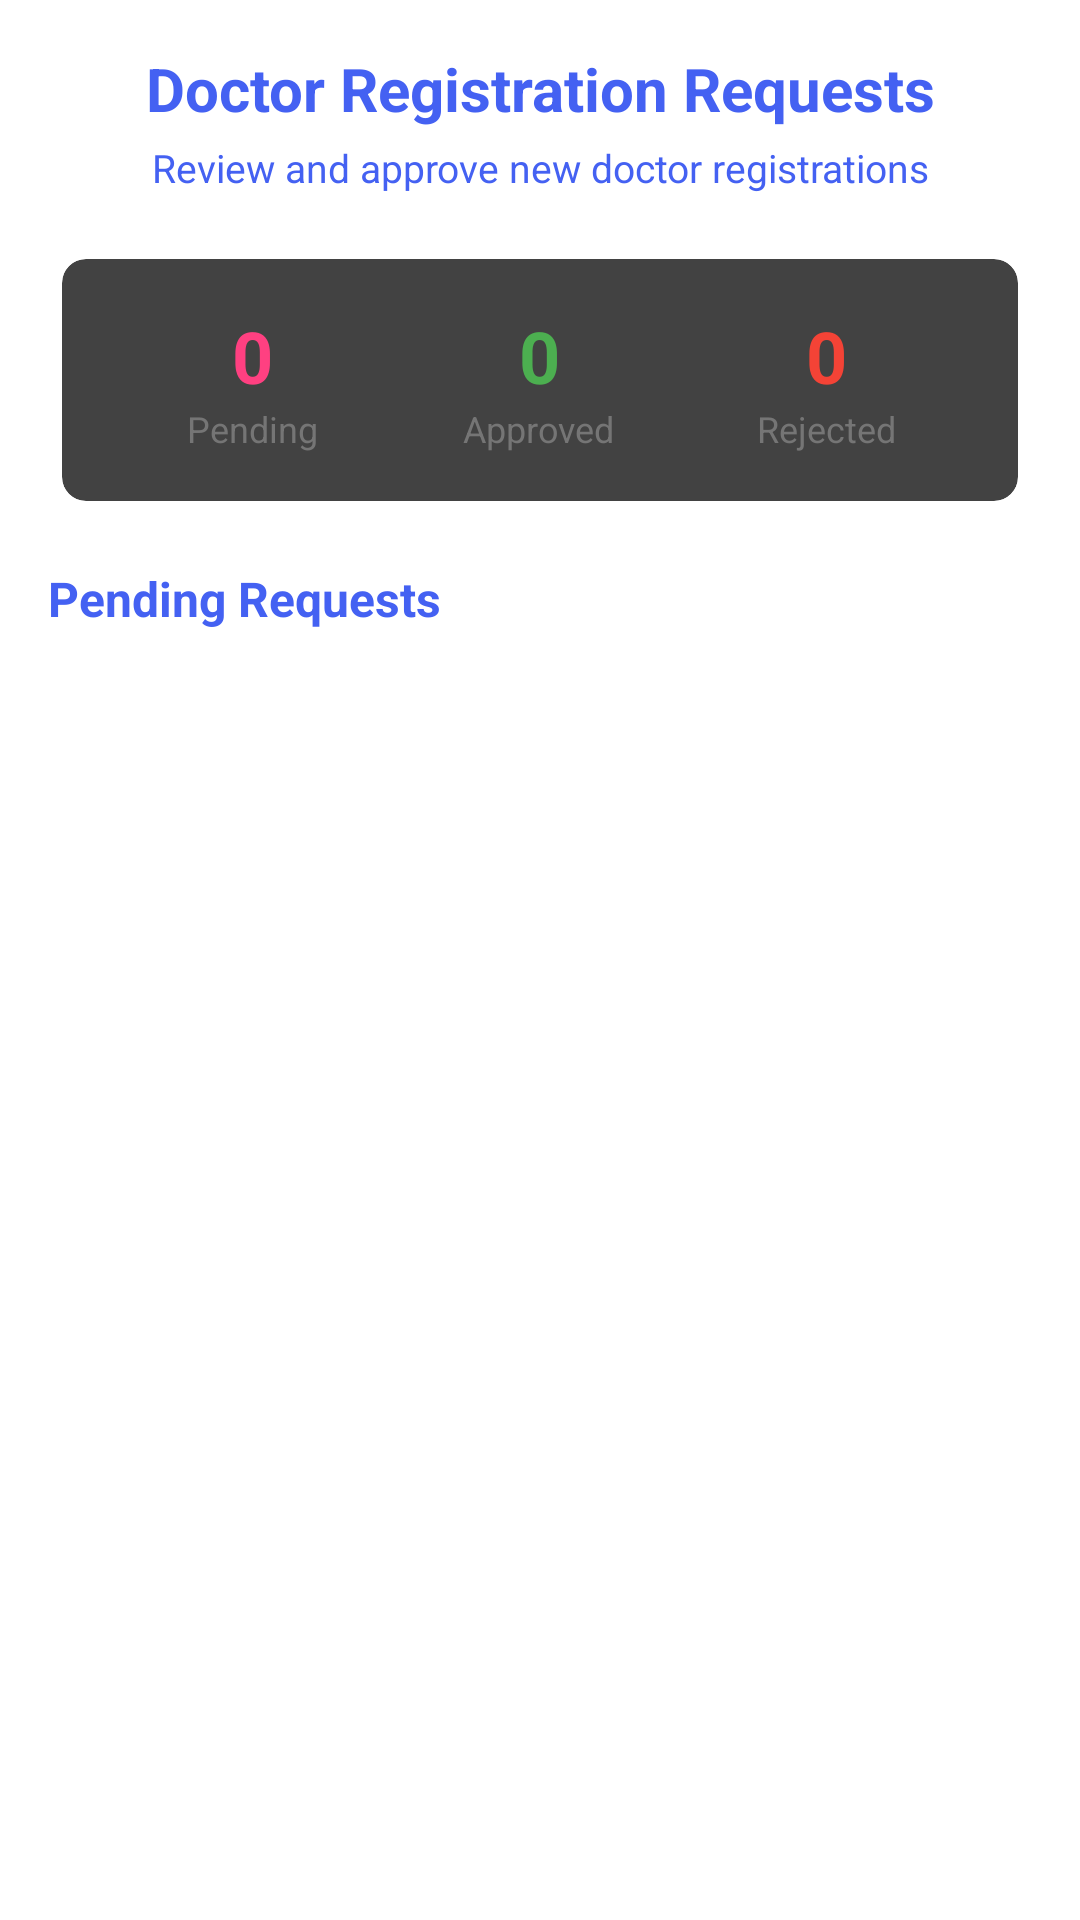

Write the Android layout XML for this screen, with the resource values it uses.
<!-- AndroidManifest.xml: application theme Theme.HealthcareProject -->
<!-- res/layout/fragment_approval.xml -->
<?xml version="1.0" encoding="utf-8"?>
<LinearLayout xmlns:android="http://schemas.android.com/apk/res/android"
    xmlns:app="http://schemas.android.com/apk/res-auto"
    android:layout_width="match_parent"
    android:layout_height="match_parent"
    android:orientation="vertical"
    android:padding="16dp"
    android:background="@color/white">

    
    <LinearLayout
        android:layout_width="match_parent"
        android:layout_height="wrap_content"
        android:orientation="vertical"
        android:gravity="center"
        android:layout_marginBottom="16dp">

        <TextView
            android:layout_width="match_parent"
            android:layout_height="wrap_content"
            android:text="Doctor Registration Requests"
            android:textSize="20sp"
            android:textStyle="bold"
            android:textColor="@color/primary_blue"
            android:gravity="center" />

        <TextView
            android:layout_width="match_parent"
            android:layout_height="wrap_content"
            android:text="Review and approve new doctor registrations"
            android:textSize="13sp"
            android:textColor="@color/primary_blue"
            android:gravity="center"
            android:layout_marginTop="4dp" />

    </LinearLayout>

    
    <androidx.cardview.widget.CardView
        android:layout_width="match_parent"
        android:layout_height="wrap_content"
        android:layout_marginBottom="16dp"
        android:elevation="2dp"
        app:cardCornerRadius="8dp"
        app:cardUseCompatPadding="true">

        <LinearLayout
            android:layout_width="match_parent"
            android:layout_height="wrap_content"
            android:orientation="horizontal"
            android:padding="16dp"
            android:weightSum="3">

            
            <LinearLayout
                android:layout_width="0dp"
                android:layout_height="wrap_content"
                android:layout_weight="1"
                android:orientation="vertical"
                android:gravity="center">

                <TextView
                    android:id="@+id/tvPendingCount"
                    android:layout_width="wrap_content"
                    android:layout_height="wrap_content"
                    android:text="0"
                    android:textSize="24sp"
                    android:textStyle="bold"
                    android:textColor="@color/colorAccent" />

                <TextView
                    android:layout_width="wrap_content"
                    android:layout_height="wrap_content"
                    android:text="Pending"
                    android:textSize="12sp"
                    android:textColor="@color/gray" />

            </LinearLayout>

            
            <LinearLayout
                android:layout_width="0dp"
                android:layout_height="wrap_content"
                android:layout_weight="1"
                android:orientation="vertical"
                android:gravity="center">

                <TextView
                    android:id="@+id/tvApprovedCount"
                    android:layout_width="wrap_content"
                    android:layout_height="wrap_content"
                    android:text="0"
                    android:textSize="24sp"
                    android:textStyle="bold"
                    android:textColor="#4CAF50" />

                <TextView
                    android:layout_width="wrap_content"
                    android:layout_height="wrap_content"
                    android:text="Approved"
                    android:textSize="12sp"
                    android:textColor="@color/gray" />

            </LinearLayout>

            
            <LinearLayout
                android:layout_width="0dp"
                android:layout_height="wrap_content"
                android:layout_weight="1"
                android:orientation="vertical"
                android:gravity="center">

                <TextView
                    android:id="@+id/tvRejectedCount"
                    android:layout_width="wrap_content"
                    android:layout_height="wrap_content"
                    android:text="0"
                    android:textSize="24sp"
                    android:textStyle="bold"
                    android:textColor="#F44336" />

                <TextView
                    android:layout_width="wrap_content"
                    android:layout_height="wrap_content"
                    android:text="Rejected"
                    android:textSize="12sp"
                    android:textColor="@color/gray" />

            </LinearLayout>

        </LinearLayout>

    </androidx.cardview.widget.CardView>

    
    <TextView
        android:layout_width="match_parent"
        android:layout_height="wrap_content"
        android:text="Pending Requests"
        android:textSize="16sp"
        android:textStyle="bold"
        android:textColor="@color/primary_blue"
        android:layout_marginBottom="8dp" />

    
    <androidx.recyclerview.widget.RecyclerView
        android:id="@+id/recyclerViewRequests"
        android:layout_width="match_parent"
        android:layout_height="0dp"
        android:layout_weight="1" />

    
    <LinearLayout
        android:id="@+id/emptyState"
        android:layout_width="match_parent"
        android:layout_height="match_parent"
        android:orientation="vertical"
        android:gravity="center"
        android:visibility="gone"
        android:padding="32dp">

        <ImageView
            android:layout_width="120dp"
            android:layout_height="120dp"
            android:src="@drawable/ic_no_requests"
            android:layout_marginBottom="16dp" />

        <TextView
            android:layout_width="match_parent"
            android:layout_height="wrap_content"
            android:text="No Pending Requests"
            android:textSize="18sp"
            android:textStyle="bold"
            android:textColor="@color/gray"
            android:gravity="center"
            android:layout_marginBottom="8dp" />

        <TextView
            android:layout_width="match_parent"
            android:layout_height="wrap_content"
            android:text="All doctor registration requests have been processed."
            android:textSize="14sp"
            android:textColor="@color/gray"
            android:gravity="center" />

    </LinearLayout>

</LinearLayout>
<!-- resources referenced by this layout -->
<resources>
  <color name="colorAccent">#FF4081</color>
  <color name="gray">#757575</color>
  <color name="primary_blue">#4461F2</color>
  <color name="white">#FFFFFFFF</color>
  <!-- drawable ic_no_requests: png bitmap (drawable, 154963 bytes) -->
  <style name="Theme.HealthcareProject" parent="Base.Theme.HealthcareProject">
          
          <item name="android:navigationBarColor">@android:color/transparent</item>
          <item name="android:statusBarColor">@android:color/transparent</item>
          <item name="android:windowLightStatusBar">?attr/isLightTheme</item>
      </style>
</resources>
